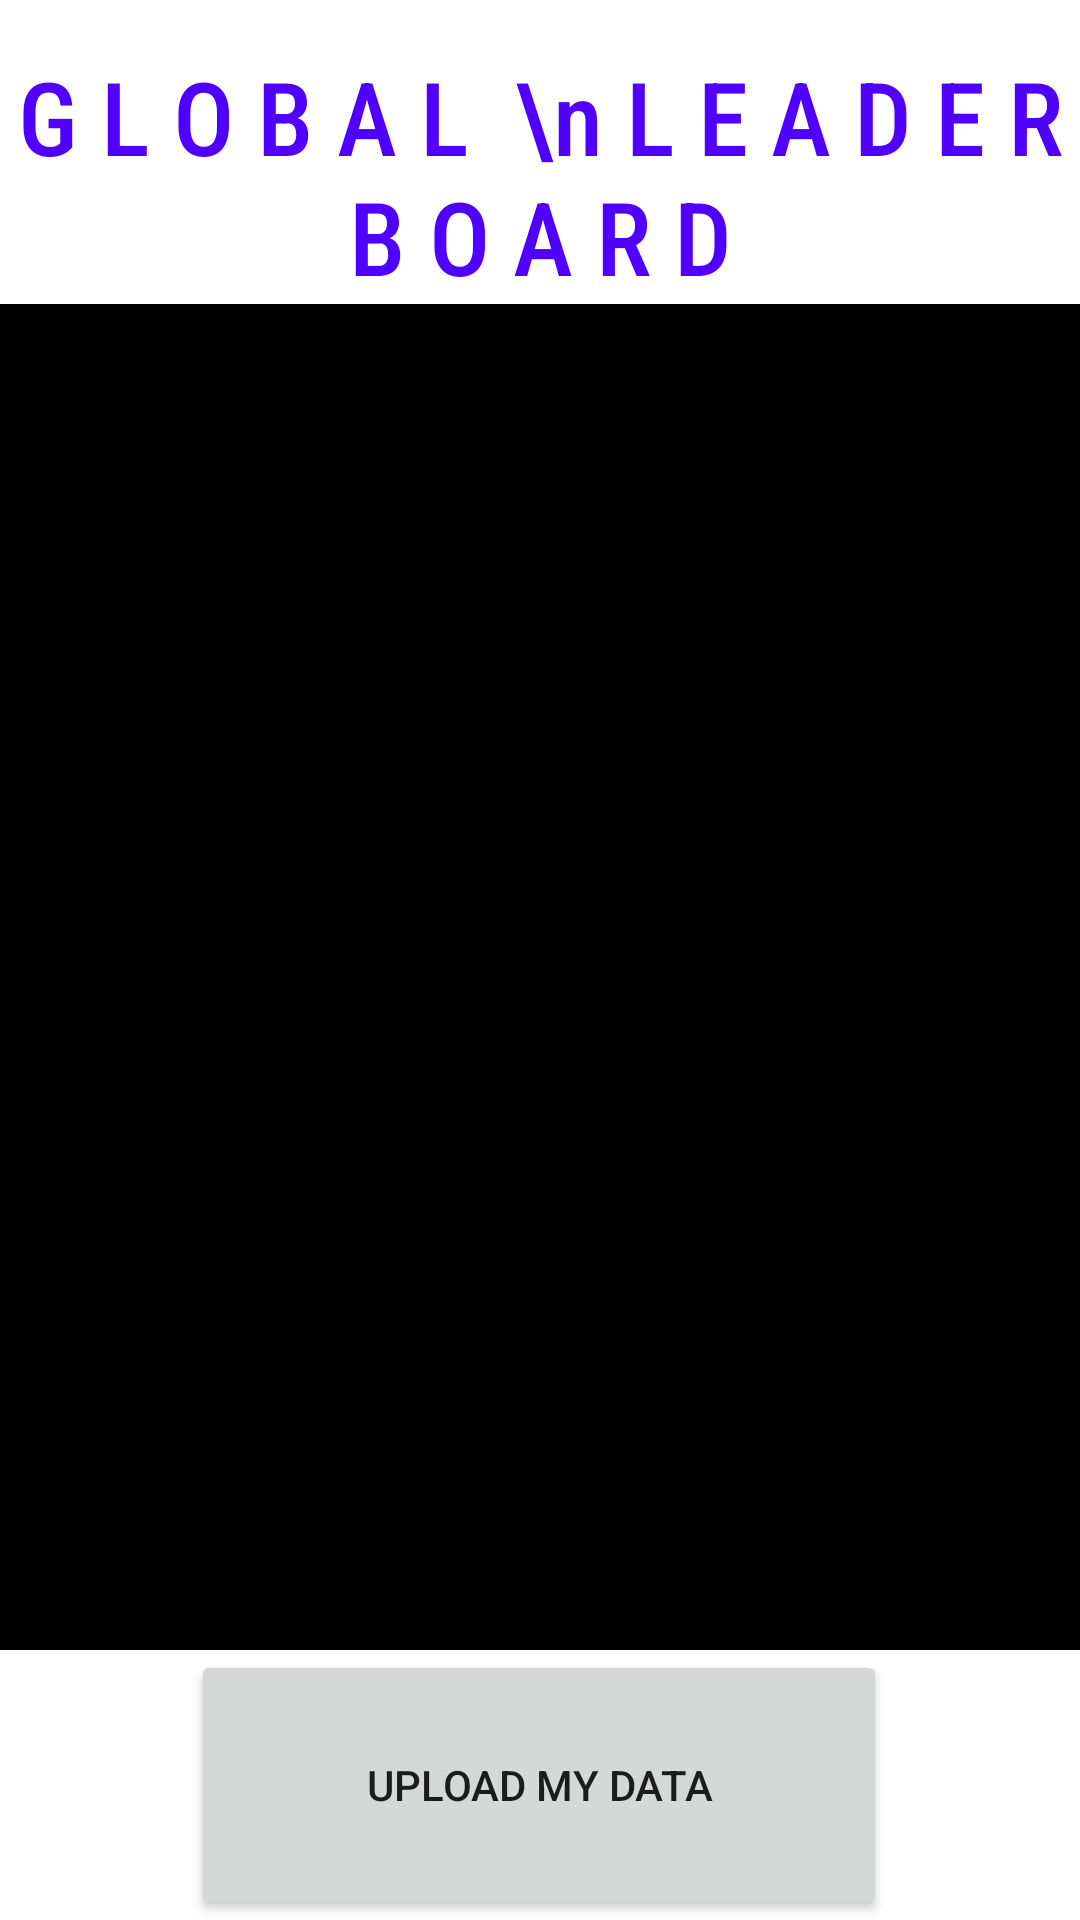

Write the Android layout XML for this screen, with the resource values it uses.
<!-- AndroidManifest.xml: fallback theme Theme.MaterialComponents.DayNight.NoActionBar -->
<!-- res/layout/activity_leaderboard.xml -->
<?xml version="1.0" encoding="utf-8"?>
<androidx.constraintlayout.widget.ConstraintLayout xmlns:android="http://schemas.android.com/apk/res/android"
    xmlns:app="http://schemas.android.com/apk/res-auto"
    xmlns:tools="http://schemas.android.com/tools"
    android:layout_width="match_parent"
    android:layout_height="match_parent"
    android:background="@drawable/img">

    <TextView
        android:id="@+id/title"
        android:layout_width="match_parent"
        android:layout_height="wrap_content"
        android:layout_marginTop="16dp"
        android:fontFamily="sans-serif-condensed-medium"
        android:gravity="center_horizontal"
        android:text="G L O B A L  \n L E A D E R B O A R D"
        android:textAlignment="center"
        android:textColor="#5000FF"
        android:textSize="34sp"
        app:layout_constraintEnd_toEndOf="parent"
        app:layout_constraintHorizontal_bias="1.0"
        app:layout_constraintStart_toStartOf="parent"
        app:layout_constraintTop_toTopOf="parent" />

    <Button
        android:id="@+id/data_upload"
        android:layout_width="232dp"
        android:layout_height="90dp"
        android:text="UPLOAD MY DATA"
        app:layout_constraintBottom_toBottomOf="parent"
        app:layout_constraintEnd_toEndOf="parent"
        app:layout_constraintHorizontal_bias="0.497"
        app:layout_constraintStart_toStartOf="parent" />

    <androidx.recyclerview.widget.RecyclerView
        android:id="@+id/levelGrid"
        android:background="@color/black"
        android:layout_width="0dp"
        android:layout_height="0dp"
        app:layout_constraintBottom_toTopOf="@+id/data_upload"
        app:layout_constraintEnd_toEndOf="parent"
        app:layout_constraintStart_toStartOf="parent"
        app:layout_constraintTop_toBottomOf="@+id/title"
        tools:listitem="@layout/level_item" />

</androidx.constraintlayout.widget.ConstraintLayout>
<!-- res/layout/level_item.xml (included above) -->
<?xml version="1.0" encoding="utf-8"?>
<androidx.constraintlayout.widget.ConstraintLayout
    xmlns:android="http://schemas.android.com/apk/res/android"
    xmlns:app="http://schemas.android.com/apk/res-auto"
    android:layout_width="match_parent"
    android:layout_height="wrap_content"
    android:paddingTop="50dp"
    android:paddingBottom="50dp"
    android:paddingLeft="10dp"
    android:paddingRight="10dp">


    <TextView
        android:id="@+id/levelTextView"
        android:layout_width="match_parent"
        android:layout_height="wrap_content"
        android:background="@color/black"

        android:gravity="center"
        android:paddingTop="20dp"
        android:paddingBottom="20dp"

        android:text="0"
        app:layout_constraintBottom_toBottomOf="parent"
        app:layout_constraintEnd_toEndOf="parent"
        app:layout_constraintStart_toStartOf="parent"
        app:layout_constraintTop_toTopOf="parent" />
</androidx.constraintlayout.widget.ConstraintLayout>
<!-- resources referenced by this layout -->
<resources>

  <!-- not gathered from this repository: default colours our renderer supplied (Android Studio template values) -->
  <color name="black">#FF000000</color>
</resources>
